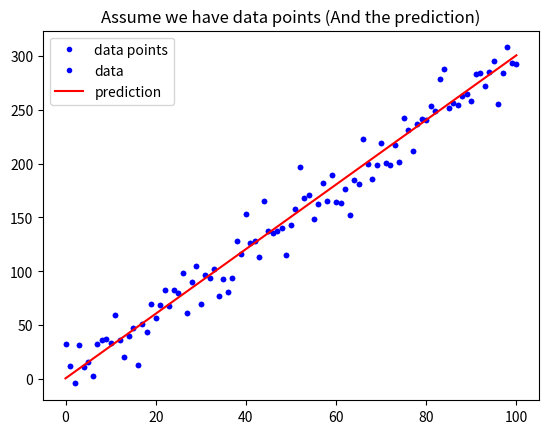

Python code for this plot:
'''
統計指標實作範例
[教學目標]
開始的第一堂課 : 我們先一些機器學習的基礎開始, 需要用到一些 Python 語法
如果不熟 Python, 但是至少熟悉過一門語言, 可以從這些範例開始熟悉
所謂評價函數 (Metric), 就是機器學習的計分方式, 範例會展示平均絕對誤差 (MAE) 的寫法
我們來了解意義並寫作一個函數吧!!
[範例重點]
複習 / 熟悉 Python 載入套件的語法, 了解什麼是代稱
了解 Python 如何使用 Numpy 套件, 計算我們所需要的數值與繪圖
如何寫作平均絕對誤差 (MAE) 函數
'''
import numpy as np
import matplotlib.pyplot as plt

w = 3
b = 0.5

x_lin = np.linspace(0, 100, 101)
print(x_lin) # Array

y = (x_lin + np.random.randn(101) * 5) * w + b
print(y) # Array

plt.plot(x_lin, y, 'b.', label = 'data points')
plt.title("Assume we have data points")
plt.legend(loc = 2)
plt.show()

y_hat = x_lin * w + b
plt.plot(x_lin, y, 'b.', label = 'data')
plt.plot(x_lin, y_hat, 'r-', label = 'prediction')
plt.title("Assume we have data points (And the prediction)")
plt.legend(loc = 2)
plt.show()

def mean_absolute_error(y, yp):
    mae = MAE = sum(abs(y - yp)) / len(y)
    return mae

MAE = mean_absolute_error(y, y_hat)
print("The Mean absolute error is %.3f" % (MAE))

